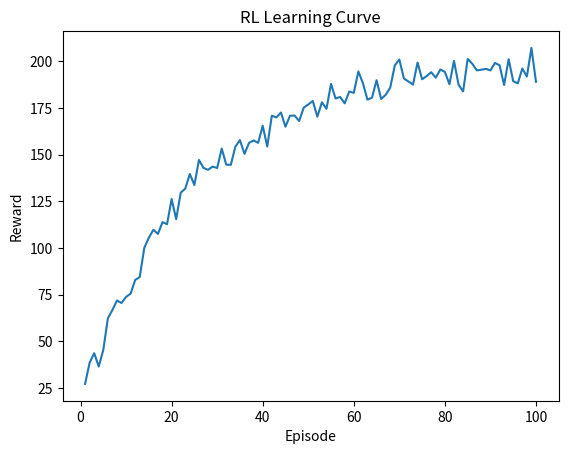

Here is the Python script that generated this plot:
import numpy as np, matplotlib.pyplot as plt
x=np.arange(1,101); y=20+180*(1-np.exp(-x/25))+np.random.normal(0,5,100)
plt.plot(x,y); plt.xlabel('Episode'); plt.ylabel('Reward'); plt.title('RL Learning Curve'); plt.show()
